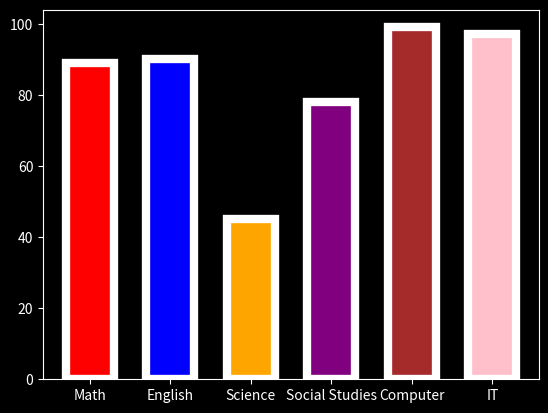

The matplotlib source for this figure:
#import modules 
import matplotlib.pyplot as plt 
import pandas as pd 
import numpy as np 

#style 
plt.style.use("dark_background")

#data 
subjects = ["Math", "English", "Science", "Social Studies", "Computer", "IT"]
marks = [89, 90, 45, 78, 99, 97]

#colors for display 
colors = ["red", "blue", "orange", "purple", "brown", "pink"]
#make bar 
plt.bar(subjects, marks, color=colors, width=0.6, edgecolor="white", linewidth=6)

#display 
plt.show()
